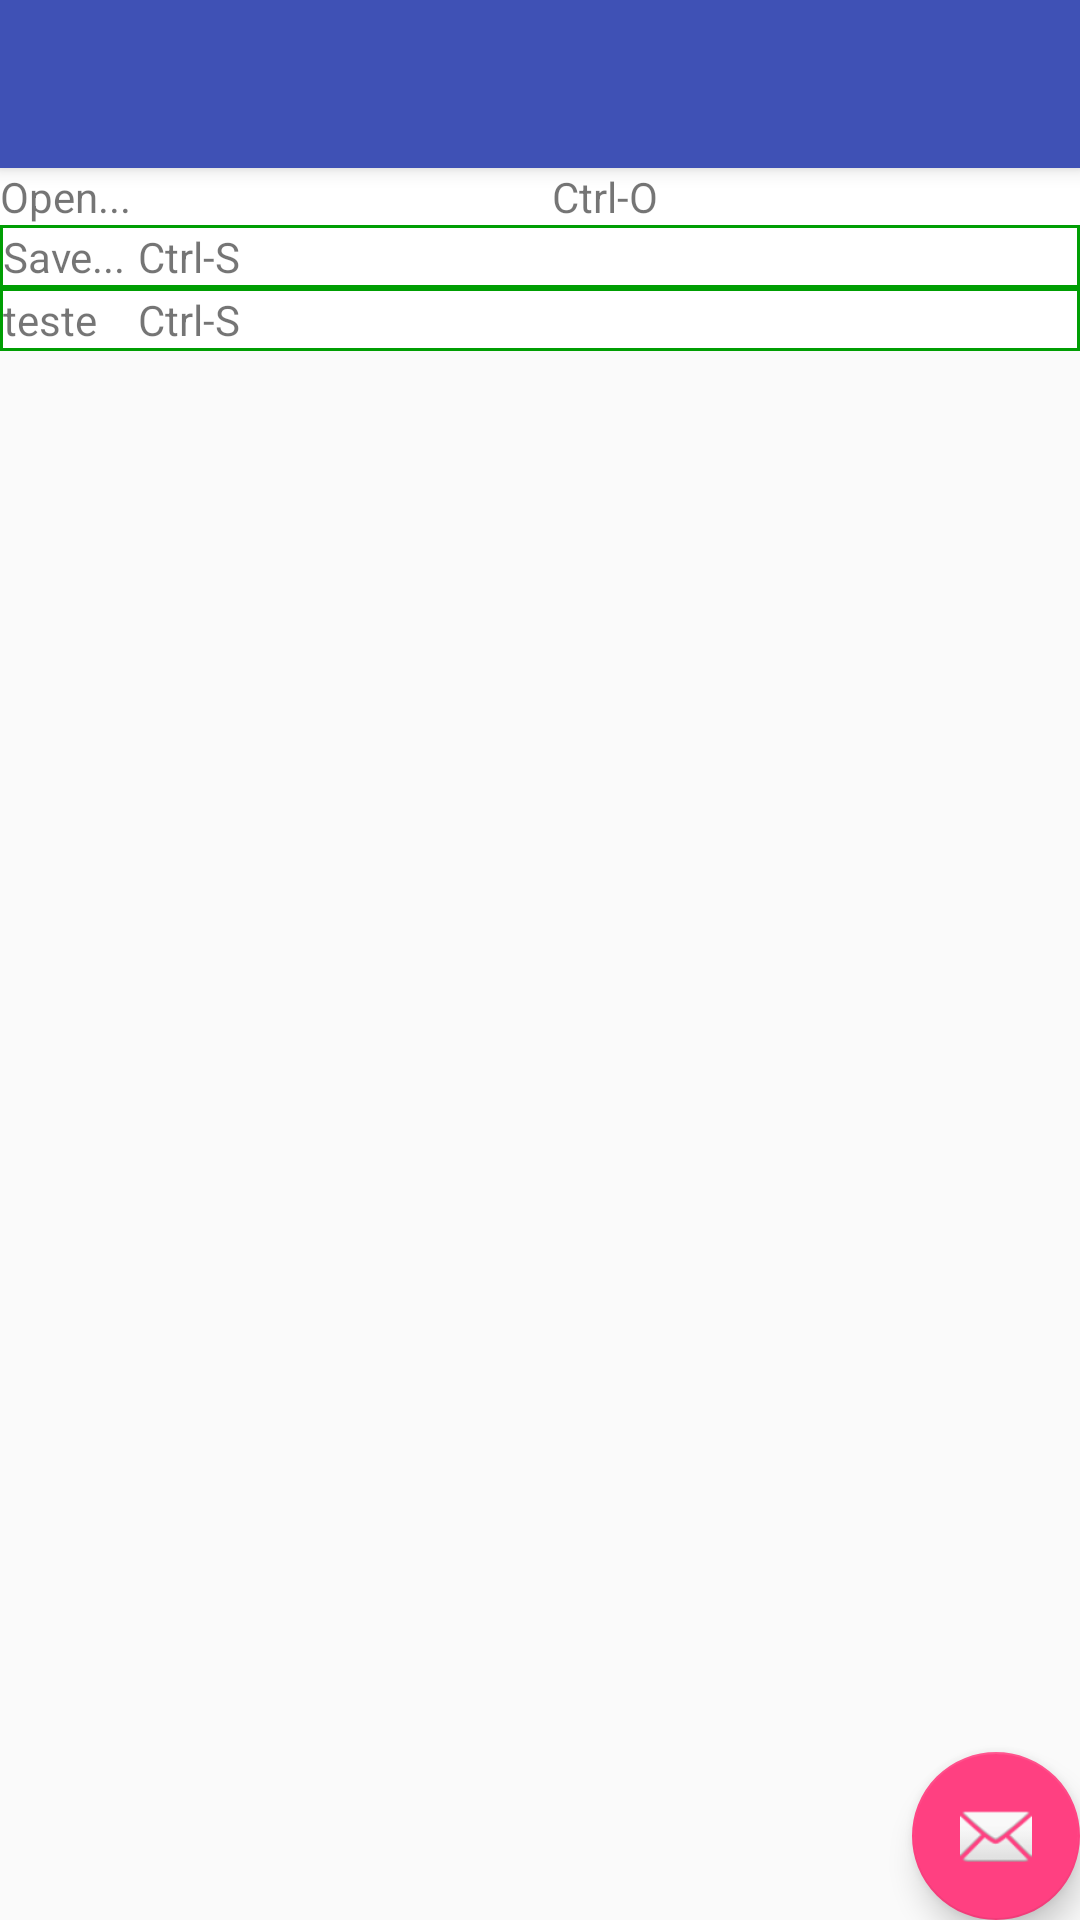

The Android layout XML behind this screen, and the referenced resources:
<!-- AndroidManifest.xml: activity theme AppTheme.NoActionBar -->
<!-- res/layout/activity_table_layout.xml -->
<?xml version="1.0" encoding="utf-8"?>
<android.support.design.widget.CoordinatorLayout
    xmlns:android="http://schemas.android.com/apk/res/android"
    xmlns:app="http://schemas.android.com/apk/res-auto"
    xmlns:tools="http://schemas.android.com/tools"
    android:layout_width="match_parent"
    android:layout_height="match_parent"
    android:fitsSystemWindows="true"
    tools:context="es.esy.fabiohideki.agenda.TableLayoutActivity">

    <android.support.design.widget.AppBarLayout
        android:layout_height="wrap_content"
        android:layout_width="match_parent"
        android:theme="@style/AppTheme.AppBarOverlay">

        <android.support.v7.widget.Toolbar
            android:id="@+id/toolbar"
            android:layout_width="match_parent"
            android:layout_height="?attr/actionBarSize"
            android:background="?attr/colorPrimary"
            app:popupTheme="@style/AppTheme.PopupOverlay"/>

    </android.support.design.widget.AppBarLayout>

    <include layout="@layout/content_table_layout"/>

    <android.support.design.widget.FloatingActionButton
        android:id="@+id/fab"
        android:layout_width="wrap_content"
        android:layout_height="wrap_content"
        android:layout_gravity="bottom|end"
        android:layout_margin="@dimen/fab_margin"
        android:src="@android:drawable/ic_dialog_email"/>

</android.support.design.widget.CoordinatorLayout>
<!-- res/layout/content_table_layout.xml (included above) -->
<?xml version="1.0" encoding="utf-8"?>
<TableLayout
    xmlns:android="http://schemas.android.com/apk/res/android"
    xmlns:app="http://schemas.android.com/apk/res-auto"
    xmlns:tools="http://schemas.android.com/tools"
    android:layout_width="match_parent"
    android:layout_height="wrap_content"
    android:background="#009e03"
    app:layout_behavior="@string/appbar_scrolling_view_behavior"
    tools:context="es.esy.fabiohideki.agenda.TableLayoutActivity"
    tools:showIn="@layout/activity_table_layout">

    <TableRow

        android:background="#ffffff">

        <TextView
            android:layout_weight="50"
            android:layout_height="wrap_content"
            android:layout_column="1"
            android:text="Open..."/>

        <TextView
            android:layout_weight="50"
            android:layout_width="wrap_content"
            android:layout_height="wrap_content"
            android:layout_column="2"
            android:gravity="left"
            android:text="Ctrl-O"/>
    </TableRow>


    <TableRow
        android:layout_margin="1dp"
        android:background="#ffffff">

        <TextView
            android:layout_column="1"
            android:text="Save..."/>

        <TextView
            android:gravity="right"
            android:text="Ctrl-S"/>
    </TableRow>

    <TableRow
        android:layout_margin="1dp"
        android:background="#ffffff">

        <TextView
            android:layout_column="1"
            android:text="teste"/>

        <TextView
            android:gravity="right"
            android:text="Ctrl-S"/>

    </TableRow>

</TableLayout>
<!-- resources referenced by this layout -->
<resources>
  <style name="AppTheme.AppBarOverlay" parent="ThemeOverlay.AppCompat.Dark.ActionBar" />
  <style name="AppTheme.PopupOverlay" parent="ThemeOverlay.AppCompat.Light" />
  <style name="AppTheme.NoActionBar">
          <item name="windowActionBar">false</item>
          <item name="windowNoTitle">true</item>
      </style>
</resources>
